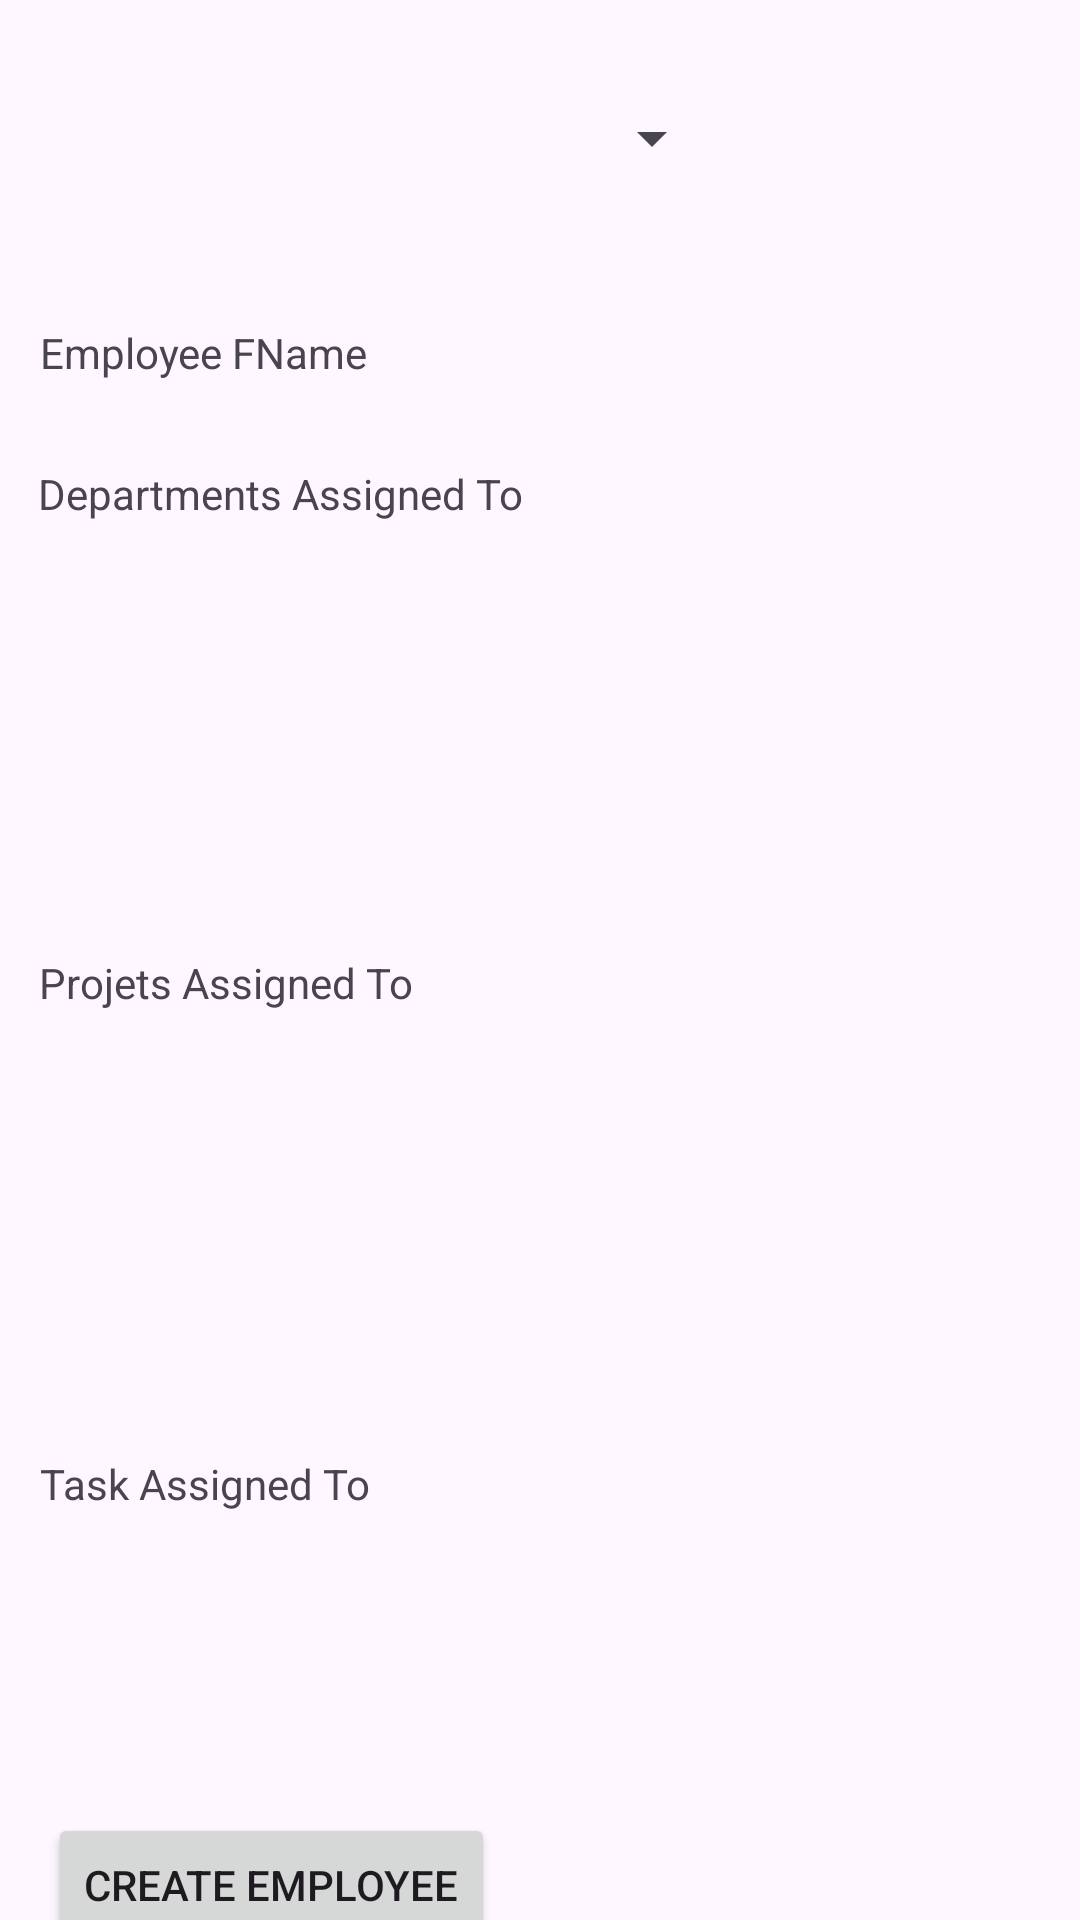

This screen was rendered from an Android layout file. Write that file and the resources it references.
<!-- AndroidManifest.xml: application theme Theme.EMSAdmin -->
<!-- res/layout/activity_employee.xml -->
<?xml version="1.0" encoding="utf-8"?>
<androidx.constraintlayout.widget.ConstraintLayout xmlns:android="http://schemas.android.com/apk/res/android"
    xmlns:app="http://schemas.android.com/apk/res-auto"
    xmlns:tools="http://schemas.android.com/tools"
    android:id="@+id/main"
    android:layout_width="match_parent"
    android:layout_height="match_parent"
    tools:context=".EmployeeActivity">

    <Spinner
        android:id="@+id/spinnerEmployeeList"
        android:layout_width="230dp"
        android:layout_height="60dp"
        android:layout_marginTop="16dp"
        app:layout_constraintEnd_toEndOf="parent"
        app:layout_constraintHorizontal_bias="0.088"
        app:layout_constraintStart_toStartOf="parent"
        app:layout_constraintTop_toTopOf="parent" />

    <TextView
        android:id="@+id/tvEmployeeNameDetails"
        android:layout_width="wrap_content"
        android:layout_height="wrap_content"
        android:layout_marginTop="32dp"
        android:text="@string/employee_fname"
        app:layout_constraintEnd_toEndOf="parent"
        app:layout_constraintHorizontal_bias="0.053"
        app:layout_constraintStart_toStartOf="parent"
        app:layout_constraintTop_toBottomOf="@+id/spinnerEmployeeList" />

    <TextView
        android:id="@+id/tvDepartmentEmployeeBelongsTo"
        android:layout_width="wrap_content"
        android:layout_height="wrap_content"
        android:layout_marginTop="28dp"
        android:text="@string/departments_assigned_to"
        app:layout_constraintEnd_toEndOf="parent"
        app:layout_constraintHorizontal_bias="0.064"
        app:layout_constraintStart_toStartOf="parent"
        app:layout_constraintTop_toBottomOf="@+id/tvEmployeeNameDetails" />

    <TextView
        android:id="@+id/tvProjectsEmployeesAssignedTo"
        android:layout_width="wrap_content"
        android:layout_height="wrap_content"
        android:layout_marginTop="24dp"
        android:text="@string/projets_assigned_to"
        app:layout_constraintEnd_toEndOf="parent"
        app:layout_constraintHorizontal_bias="0.055"
        app:layout_constraintStart_toStartOf="parent"
        app:layout_constraintTop_toBottomOf="@+id/rcvDepartmentEmployeeBelongsTo" />

    <TextView
        android:id="@+id/tvTaskAssignedToEmployee"
        android:layout_width="wrap_content"
        android:layout_height="wrap_content"
        android:layout_marginTop="28dp"
        android:text="@string/task_assigned_to"
        app:layout_constraintEnd_toEndOf="parent"
        app:layout_constraintHorizontal_bias="0.053"
        app:layout_constraintStart_toStartOf="parent"
        app:layout_constraintTop_toBottomOf="@+id/rcvProjectsEmployeesAssignedTo" />

    <androidx.recyclerview.widget.RecyclerView
        android:id="@+id/rcvDepartmentEmployeeBelongsTo"
        android:layout_width="288dp"
        android:layout_height="112dp"
        android:layout_marginTop="8dp"
        app:layout_constraintEnd_toEndOf="parent"
        app:layout_constraintHorizontal_bias="0.13"
        app:layout_constraintStart_toStartOf="parent"
        app:layout_constraintTop_toBottomOf="@+id/tvDepartmentEmployeeBelongsTo" />

    <androidx.recyclerview.widget.RecyclerView
        android:id="@+id/rcvProjectsEmployeesAssignedTo"
        android:layout_width="288dp"
        android:layout_height="112dp"
        android:layout_marginTop="8dp"
        app:layout_constraintEnd_toEndOf="parent"
        app:layout_constraintHorizontal_bias="0.13"
        app:layout_constraintStart_toStartOf="parent"
        app:layout_constraintTop_toBottomOf="@+id/tvProjectsEmployeesAssignedTo" />

    <androidx.recyclerview.widget.RecyclerView
        android:id="@+id/rcvTaskAssignedToEmployee"
        android:layout_width="288dp"
        android:layout_height="112dp"
        app:layout_constraintEnd_toEndOf="parent"
        app:layout_constraintHorizontal_bias="0.13"
        app:layout_constraintStart_toStartOf="parent"
        app:layout_constraintTop_toBottomOf="@+id/tvTaskAssignedToEmployee" />

    <Button
        android:id="@+id/btnCreateEmployee"
        android:layout_width="wrap_content"
        android:layout_height="wrap_content"
        android:layout_marginStart="16dp"
        android:text="@string/create_employee"
        app:layout_constraintBottom_toBottomOf="parent"
        app:layout_constraintStart_toStartOf="parent"
        app:layout_constraintTop_toBottomOf="@+id/rcvTaskAssignedToEmployee"
        app:layout_constraintVertical_bias="0.492" />

    <ImageButton
        android:id="@+id/imgBtnAddAnyToEmployee"
        android:layout_width="50dp"
        android:layout_height="50dp"
        android:background="@android:color/transparent"
        android:contentDescription="@string/add_and_assign_data_structure_to_employee"
        android:scaleType="fitCenter"
        app:layout_constraintBottom_toBottomOf="parent"
        app:layout_constraintEnd_toEndOf="parent"
        app:layout_constraintHorizontal_bias="0.857"
        app:layout_constraintStart_toEndOf="@+id/btnCreateEmployee"
        app:layout_constraintTop_toBottomOf="@+id/rcvTaskAssignedToEmployee"
        app:layout_constraintVertical_bias="0.507"
        app:srcCompat="@drawable/add_chat_icon" />
</androidx.constraintlayout.widget.ConstraintLayout>
<!-- resources referenced by this layout -->
<resources>
  <string name="add_and_assign_data_structure_to_employee">add and assign data structure to employee</string>
  <string name="create_employee">Create Employee</string>
  <string name="departments_assigned_to">Departments Assigned To</string>
  <string name="employee_fname">Employee FName</string>
  <string name="projets_assigned_to">Projets Assigned To</string>
  <string name="task_assigned_to">Task Assigned To</string>
  <style name="Theme.EMSAdmin" parent="Base.Theme.EMSAdmin" />
  <style name="Base.Theme.EMSAdmin" parent="Theme.Material3.DayNight.NoActionBar">
          
          
      </style>
</resources>
